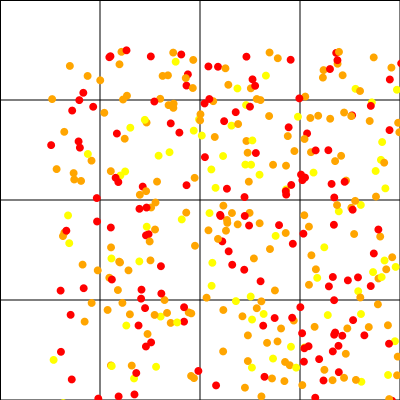

Data behind this chart, as committed beside it:
XCOORD, YCOORD, ID, age, sex, genetics, gridIn
196.1, 55.03, 0, 21, 0, 2, 1
274, 372.2, 5, 21, 1, 1, 14
105, 179.5, 6, 23, 1, 1, 5
136.2, 162.6, 11, 21, 0, 1, 5
128.5, 380.3, 14, 20, 1, 0, 13
215.9, 25.62, 16, 21, 1, 2, 2
239.8, 315.2, 17, 23, 0, 1, 14
22.19, 60.58, 18, 22, 1, 0, 0
269.1, 309.2, 20, 23, 0, 0, 14
60.95, 315.4, 21, 21, 0, 1, 12
138.7, 262.4, 24, 21, 1, 1, 9
50.23, 30.33, 25, 21, 0, 1, 0
366, 34.82, 26, 23, 0, 2, 3
174.1, 71.18, 27, 22, 1, 0, 1
345.7, 216.9, 30, 21, 0, 2, 11
296.1, 130.6, 31, 22, 0, 1, 6
285.1, 111.1, 32, 23, 0, 1, 6
302.1, 65.37, 33, 20, 1, 0, 3
188.9, 393.6, 34, 20, 1, 0, 13
144, 328.1, 35, 22, 0, 1, 13
310.8, 155, 36, 22, 0, 2, 7
284.2, 284.7, 38, 23, 1, 0, 10
183.2, 368.2, 39, 23, 0, 2, 13
276.8, 362.1, 42, 21, 1, 1, 14
267.2, 227.9, 46, 23, 1, 2, 10
365.5, 239.9, 47, 20, 0, 1, 11
181.5, 75.64, 48, 20, 1, 2, 1
351.2, 82.11, 49, 20, 1, 1, 3
181.9, 163.1, 51, 23, 0, 1, 5
390.2, 65.67, 52, 20, 0, 1, 3
166.1, 335.4, 53, 23, 1, 0, 13
178.3, 34.81, 54, 23, 1, 1, 1
377.1, 110.6, 55, 23, 1, 1, 7
358.4, 356, 58, 22, 1, 1, 15
308.2, 241.2, 59, 20, 0, 2, 11
334.6, 210.5, 61, 21, 1, 2, 11
199.1, 175.5, 62, 23, 1, 0, 5
202.5, 29.36, 63, 22, 0, 0, 2
346.9, 39.78, 64, 22, 0, 2, 3
33.70, 238.2, 67, 22, 1, 0, 8
210.5, 50.10, 68, 21, 0, 1, 2
199.6, 162.9, 69, 20, 0, 1, 5
194.8, 166, 70, 20, 0, 0, 5
391.4, 127, 71, 21, 1, 1, 7
200.8, 38.34, 72, 22, 0, 1, 2
21.45, 395.2, 75, 23, 1, 2, 12
304.1, 184, 76, 21, 0, 1, 7
376.8, 372, 77, 20, 0, 0, 15
223.1, 114.8, 78, 20, 1, 1, 6
229.6, 355.6, 79, 22, 1, 1, 14
398.1, 41.98, 80, 21, 1, 2, 3
98.56, 184.2, 81, 20, 0, 0, 4
395.8, 199.4, 82, 23, 1, 1, 7
61.73, 316.1, 83, 22, 1, 2, 12
151.8, 85.57, 84, 22, 0, 2, 1
368.1, 362.7, 85, 22, 0, 2, 15
182.4, 361.1, 86, 23, 0, 1, 13
235.7, 183, 88, 22, 0, 1, 6
176.9, 138.7, 90, 20, 1, 0, 5
209.5, 124.7, 91, 23, 0, 2, 6
... 420 more rows
